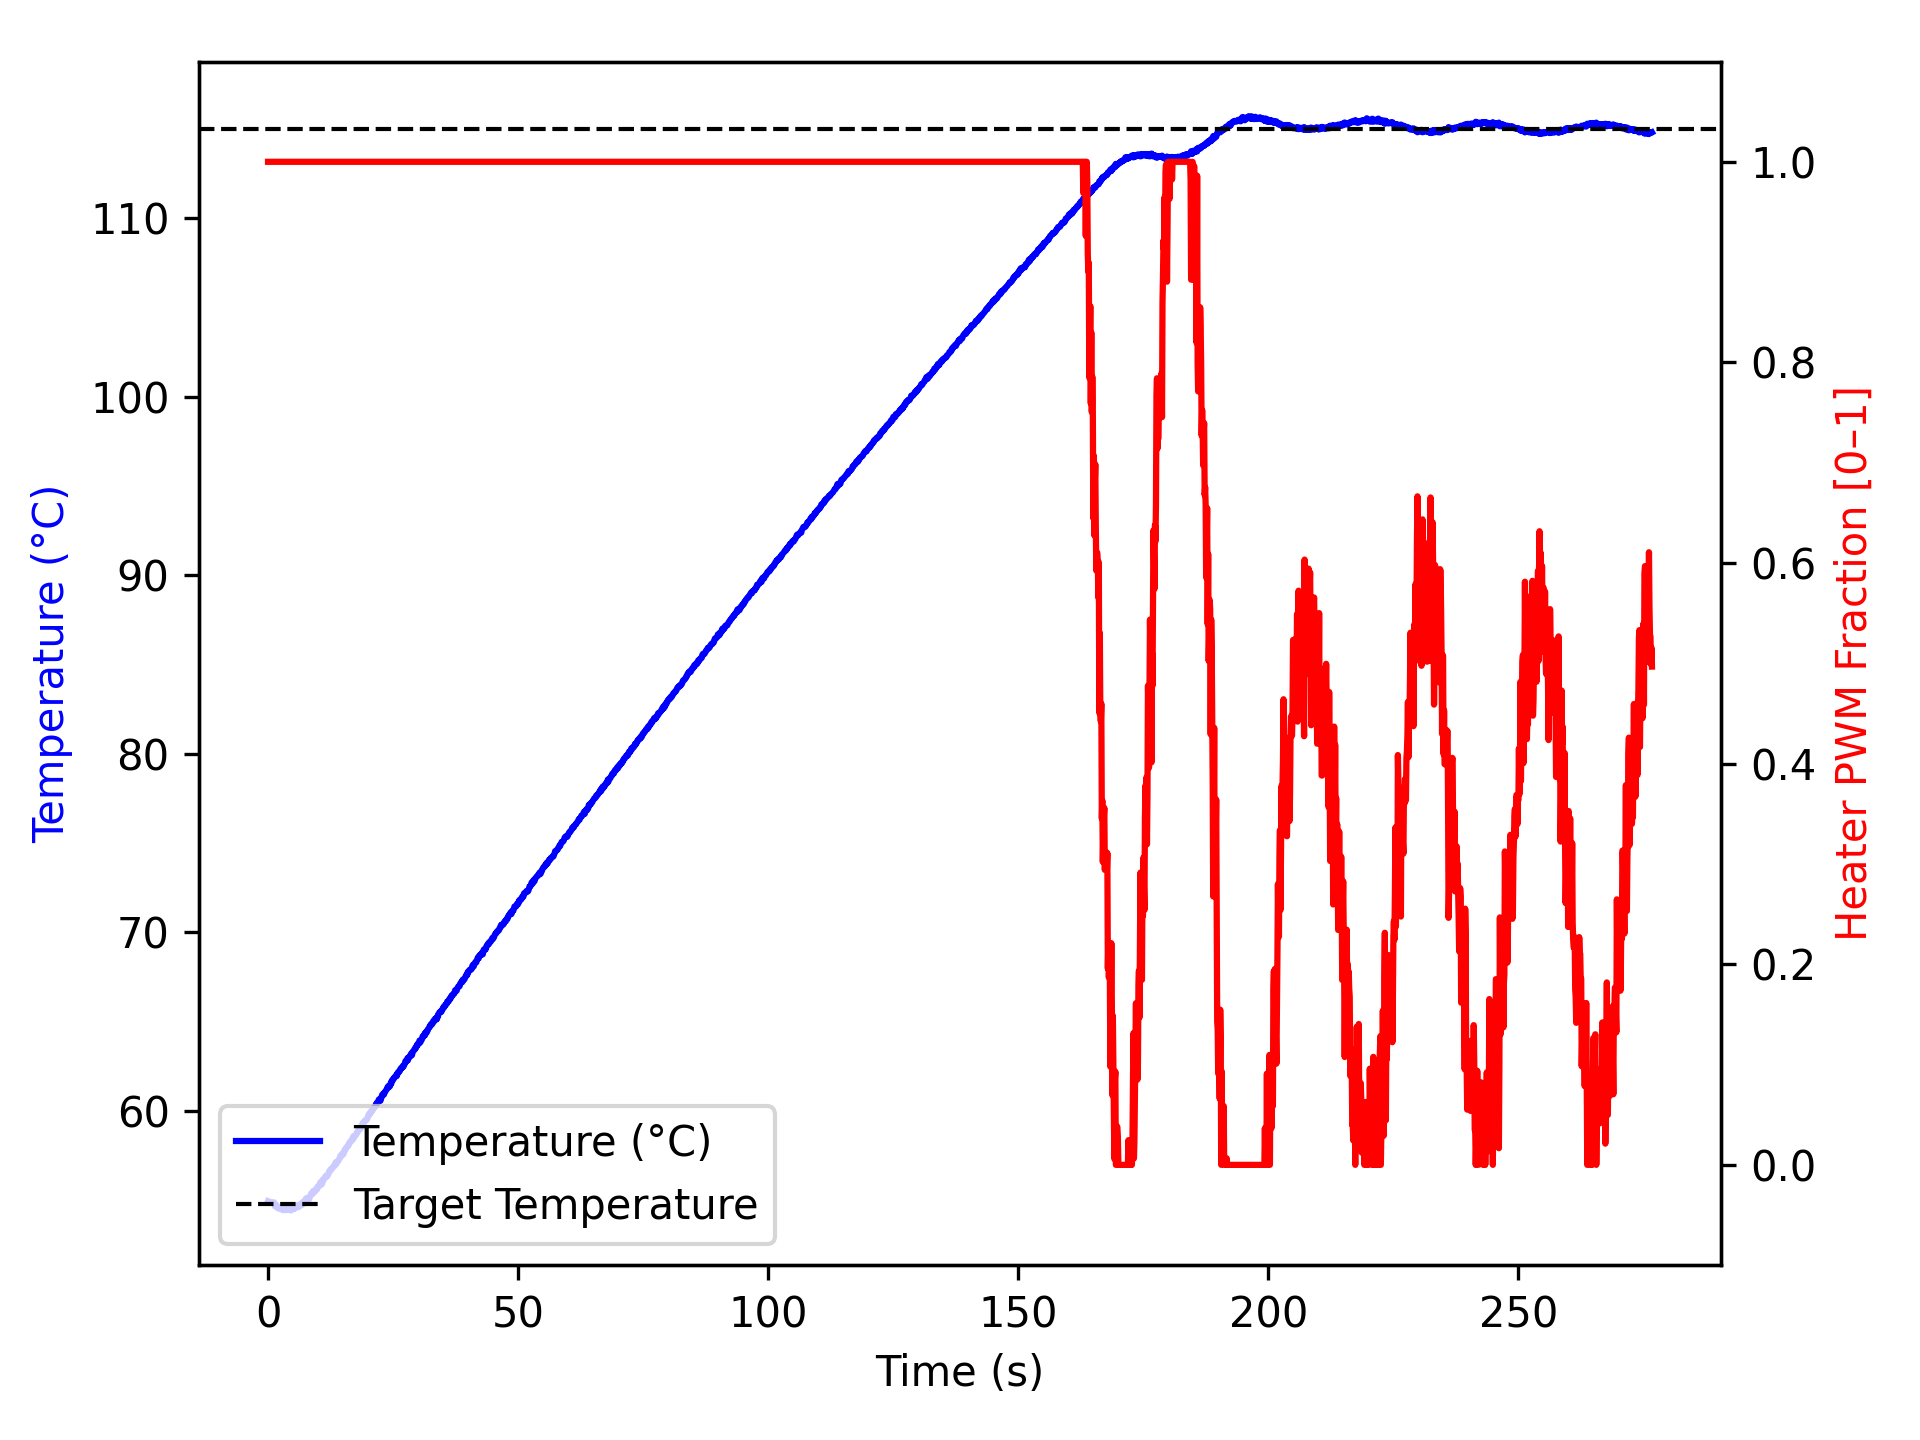

The table this chart was drawn from, first rows:
time_ms, temperature, heater
2, 54.93, 1.0
1104, 54.81, 1.0
1205, 54.86, 1.0
1306, 54.73, 1.0
1407, 54.63, 1.0
1508, 54.68, 1.0
1609, 54.73, 1.0
1709, 54.7, 1.0
1809, 54.62, 1.0
1910, 54.61, 1.0
2010, 54.52, 1.0
2110, 54.52, 1.0
2210, 54.59, 1.0
2310, 54.54, 1.0
2410, 54.54, 1.0
2510, 54.5, 1.0
2610, 54.5, 1.0
2710, 54.5, 1.0
2810, 54.52, 1.0
2910, 54.43, 1.0
3010, 54.45, 1.0
3110, 54.48, 1.0
3210, 54.43, 1.0
3310, 54.43, 1.0
3410, 54.43, 1.0
3510, 54.45, 1.0
3610, 54.43, 1.0
3710, 54.48, 1.0
3810, 54.48, 1.0
3911, 54.47, 1.0
4011, 54.47, 1.0
4111, 54.49, 1.0
4212, 54.45, 1.0
4312, 54.48, 1.0
4412, 54.47, 1.0
4513, 54.41, 1.0
4613, 54.45, 1.0
4713, 54.48, 1.0
4813, 54.45, 1.0
4913, 54.5, 1.0
5013, 54.52, 1.0
5113, 54.49, 1.0
5213, 54.55, 1.0
5313, 54.5, 1.0
5413, 54.52, 1.0
5514, 54.65, 1.0
5615, 54.59, 1.0
5716, 54.65, 1.0
5817, 54.63, 1.0
5919, 54.68, 1.0
6019, 54.72, 1.0
6119, 54.59, 1.0
6220, 54.63, 1.0
6320, 54.68, 1.0
6420, 54.73, 1.0
6520, 54.7, 1.0
6620, 54.7, 1.0
6720, 54.74, 1.0
6820, 54.84, 1.0
6920, 54.75, 1.0
... 2,688 more rows
